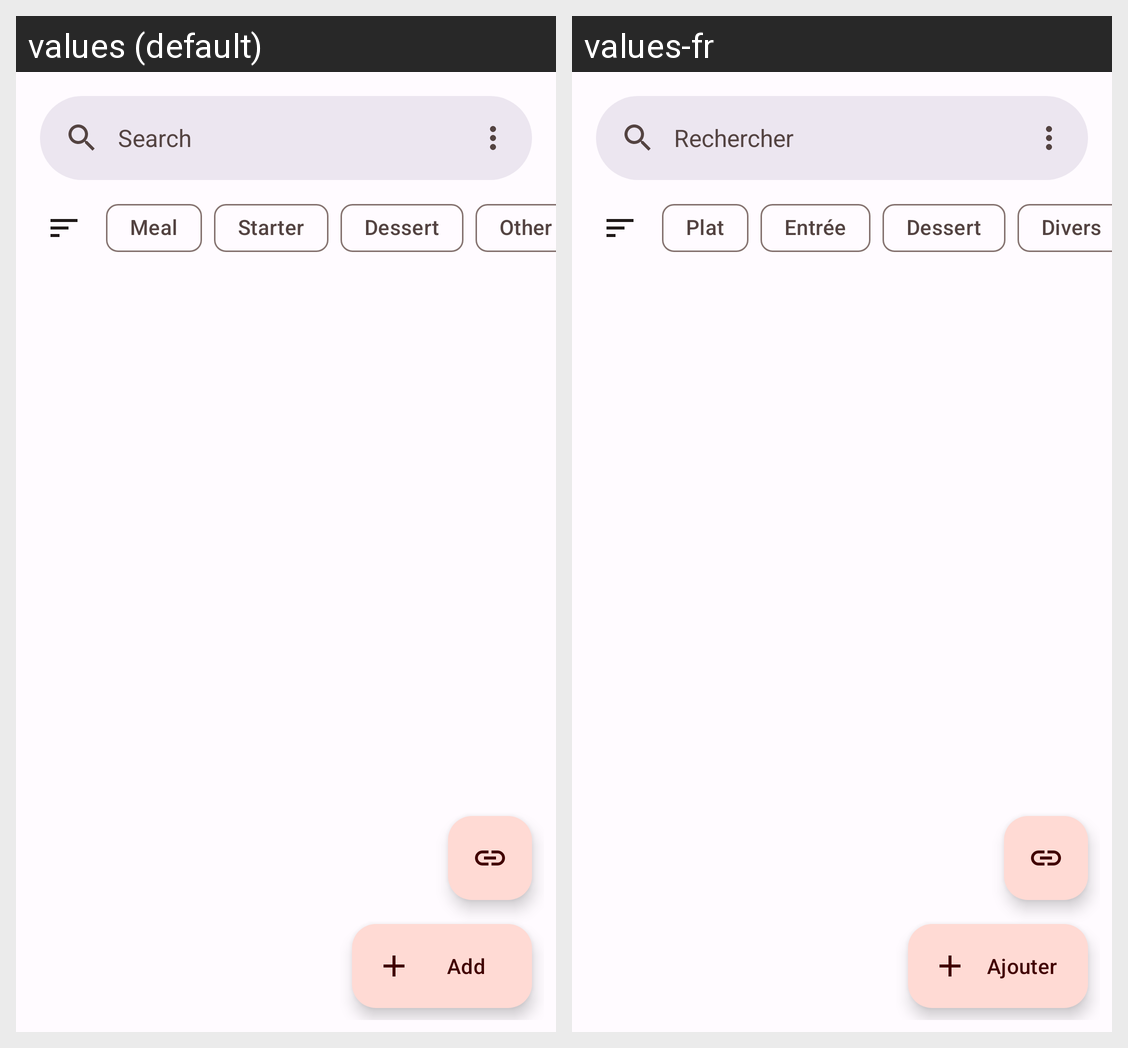

Translations of the strings shown on this Android screen, per locale in the grid:
Android screen res/layout/fragment_recipe.xml rendered under 2 locales, left to right: values (default), values-fr. Device: Nexus 5 (rendered at 1080×1920; each locale shown at half size, 540×960, under a caption strip naming it); theme Theme.Menu.
Strings drawn on this screen, with the default value and each locale's value (text and hints the layout hard-codes, and strings that could not be matched under every locale, appear in the picture but are not listed):

item_search
  values: Search
  values-fr: Rechercher

dialog_add_submit
  values: Add
  values-fr: Ajouter
